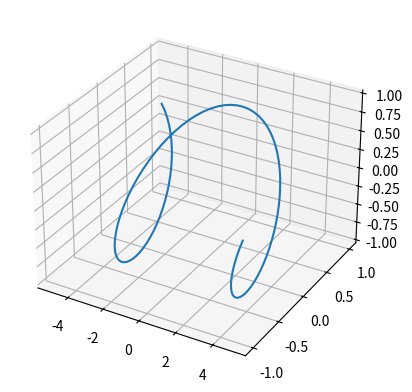

Python code for this plot:
import numpy as np
import matplotlib.pyplot as plt
from mpl_toolkits.mplot3d import Axes3D

x = np.linspace(-5, 5, 100)
y = np.sin(x)
z = np.cos(x)

fig = plt.figure()
ax = fig.add_subplot(111, projection='3d')
ax.plot3D(x, y, z)
plt.show()
